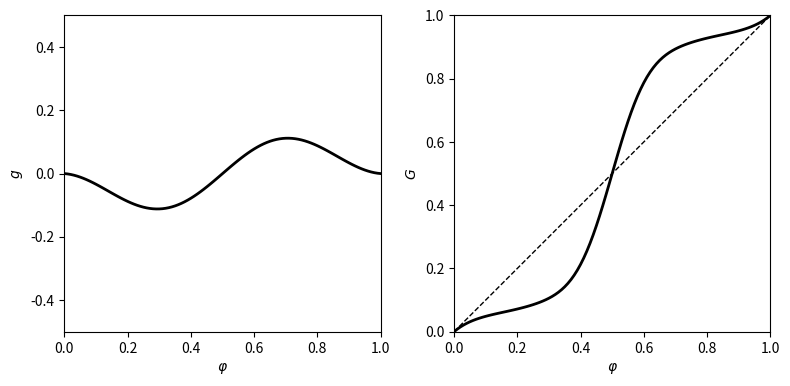

Source code (Python):
import numpy as np
import matplotlib.pyplot as plt


def g(phi):
    return -np.sin(2 * np.pi * phi) * (phi * (1 - phi) + 0.025) / 2


def f(phi):
    return phi + g(phi)


def bigF(phi):
    return f(1 - phi)


def bigG(phi):
    return bigF(bigF(phi))


phi = np.arange(101) / 100

if __name__ == "__main__":

    fig, axes = plt.subplots(1, 2, figsize=(8, 4.5))

    axes[0].plot(phi, g(phi), '-k', linewidth=2)
    axes[0].axis([0, 1, -0.5, 0.5])
    axes[0].set_box_aspect(1)
    axes[0].set_xlabel(r'$\varphi$')
    axes[0].set_ylabel('$g$')

    axes[1].plot(phi, bigG(phi), '-k', linewidth=2)
    axes[1].plot([0, 1], [0, 1], '--k', linewidth=1)
    axes[1].axis([0, 1, 0, 1])
    axes[1].set_box_aspect(1)
    axes[1].set_xlabel(r'$\varphi$')
    axes[1].set_ylabel('$G$')

    plt.tight_layout()
    plt.savefig("fig.png")
    # plt.show()
